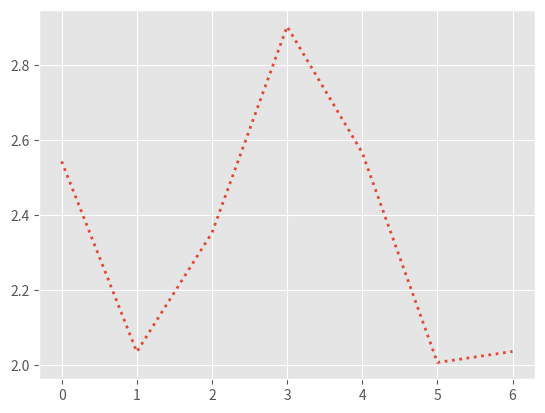

Generate this figure with matplotlib:
import numpy as np
import matplotlib.pyplot as plt

solar_radiation=x=np.random.randint(low=21,high=45,size=6)
months=['January','February','March','April','May','June']


x=np.random.random(7)
x=x+2
#x=np.linspace(1,7,num=7,endpoint=True)
y=np.arange(1,8)


plt.style.use('ggplot')
plt.plot(x,linestyle=':',linewidth=2)
plt.show()